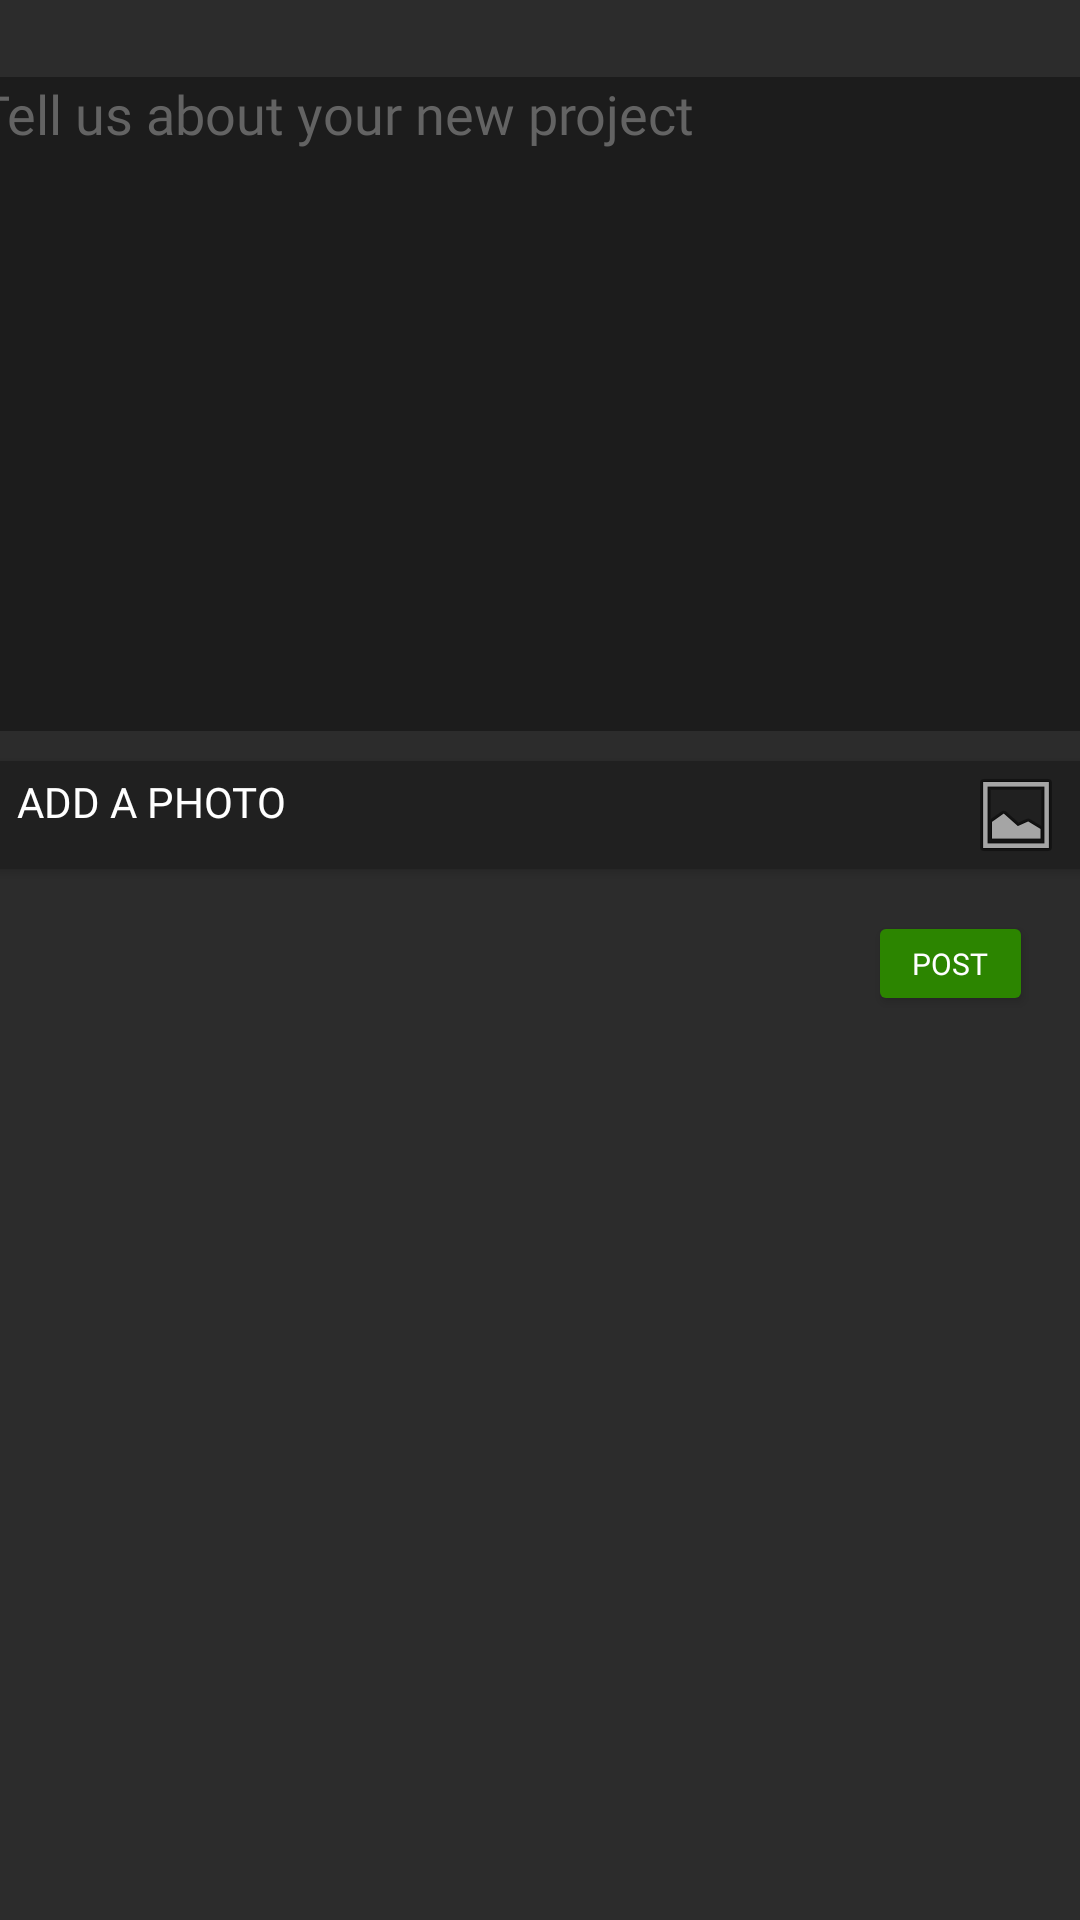

This screen was rendered from an Android layout file. Write that file and the resources it references.
<!-- AndroidManifest.xml: application theme Theme.Design -->
<!-- res/layout/activity_status_post.xml -->
<?xml version="1.0" encoding="utf-8"?>
<androidx.constraintlayout.widget.ConstraintLayout xmlns:android="http://schemas.android.com/apk/res/android"
    xmlns:app="http://schemas.android.com/apk/res-auto"
    xmlns:tools="http://schemas.android.com/tools"
    android:layout_width="match_parent"
    android:layout_height="match_parent"
    android:background="#2c2c2c"
    tools:context=".StatusPost">


    <Button
        android:id="@+id/status_post_btn"
        android:layout_width="55dp"
        android:layout_height="35dp"
        android:layout_marginTop="8dp"
        android:fontFamily="@font/poppins_light"
        android:text="Post"
        android:textSize="10sp"
        app:backgroundTint="#2C8500"
        app:layout_constraintBottom_toBottomOf="parent"
        app:layout_constraintEnd_toEndOf="parent"
        app:layout_constraintHorizontal_bias="0.949"
        app:layout_constraintStart_toStartOf="parent"
        app:layout_constraintTop_toBottomOf="@+id/pictureAddButton"
        app:layout_constraintVertical_bias="0.0" />

    <Button
        android:id="@+id/pictureAddButton"
        android:layout_width="373dp"
        android:layout_height="48dp"
        android:layout_marginTop="4dp"
        android:drawableEnd="@android:drawable/ic_menu_gallery"
        android:drawableRight="@android:drawable/ic_menu_gallery"
        android:fontFamily="@font/poppins_light"
        android:gravity="top|center_vertical"
        android:hint="Tell us about your new projects"
        android:text="Add a photo"
        app:backgroundTint="#202020"
        app:layout_constraintBottom_toBottomOf="parent"
        app:layout_constraintEnd_toEndOf="parent"
        app:layout_constraintHorizontal_bias="0.515"
        app:layout_constraintStart_toStartOf="parent"
        app:layout_constraintTop_toBottomOf="@+id/postEdit"
        app:layout_constraintVertical_bias="0.0" />

    <EditText
        android:id="@+id/postEdit"
        android:layout_width="375dp"
        android:layout_height="218dp"
        android:background="#1C1C1C"
        android:ems="10"
        android:fontFamily="@font/poppins_light"
        android:gravity="start|top"
        android:hint="Tell us about your new project"
        android:inputType="textMultiLine"
        android:paddingBottom="8dp"
        android:textColor="#D3D3D3"
        android:textColorHint="#636363"
        android:textSize="18sp"
        app:layout_constraintBottom_toBottomOf="parent"
        app:layout_constraintEnd_toEndOf="parent"
        app:layout_constraintHorizontal_bias="0.529"
        app:layout_constraintStart_toStartOf="parent"
        app:layout_constraintTop_toTopOf="parent"
        app:layout_constraintVertical_bias="0.061" />

    <ImageView
        android:id="@+id/imageView"
        android:layout_width="375dp"
        android:layout_height="328dp"
        app:layout_constraintBottom_toBottomOf="parent"
        app:layout_constraintEnd_toEndOf="parent"
        app:layout_constraintHorizontal_bias="0.555"
        app:layout_constraintStart_toStartOf="parent"
        app:layout_constraintTop_toBottomOf="@+id/pictureAddButton"
        app:layout_constraintVertical_bias="0.494"
        tools:ignore="ContentDescription"
        tools:src="@tools:sample/backgrounds/scenic" />

</androidx.constraintlayout.widget.ConstraintLayout>
<!-- resources referenced by this layout -->
<resources>

</resources>
